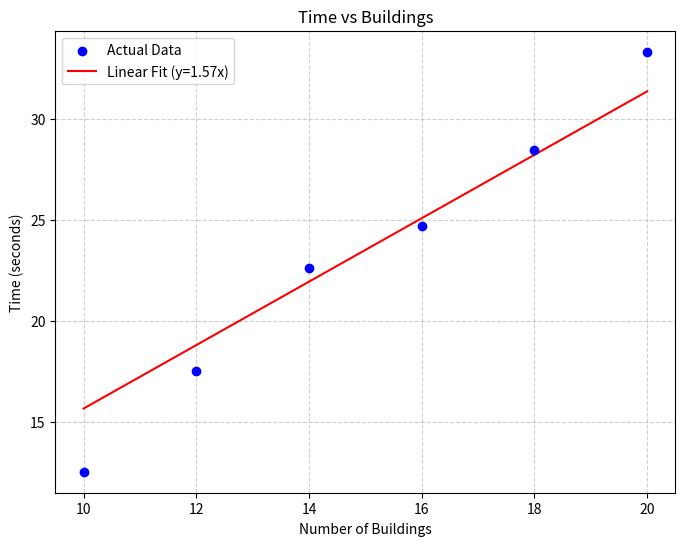

Write Python code to recreate this figure. (Note: this script raises an exception after producing the figure.)

import pandas as pd
import numpy as np
import matplotlib.pyplot as plt
import os
# RUN from. src file
# From output file Task7
buildings = np.array([10,12,14,16,18,20])
time_real = np.array([12.557,17.523,22.630,24.719,28.438,33.316 ]) # DISSE SKAL OPDTAERES

# Linear fit with intercept = 0
slope = np.dot(buildings, time_real) / np.dot(buildings, buildings)
trendline = slope * buildings

#Plot
plt.figure(figsize=(8, 6))
plt.scatter(buildings, time_real, color='blue', label='Actual Data', zorder=5)
plt.plot(buildings, trendline, color='red', label=f'Linear Fit (y={slope:.2f}x)')
plt.xlabel('Number of Buildings')
plt.ylabel('Time (seconds)')
plt.title('Time vs Buildings')
plt.legend()
plt.grid(True, linestyle='--', alpha=0.6)

# Save the image
figure_name='Task7_linear_regression_5points_evn2026.png'
save_path = os.path.join('figures', figure_name)
plt.savefig(save_path)

print(f"Plot saved successfully as '{figure_name}")
print(f"Regression Equation: Time = {slope:.2f} * Buildings ")
